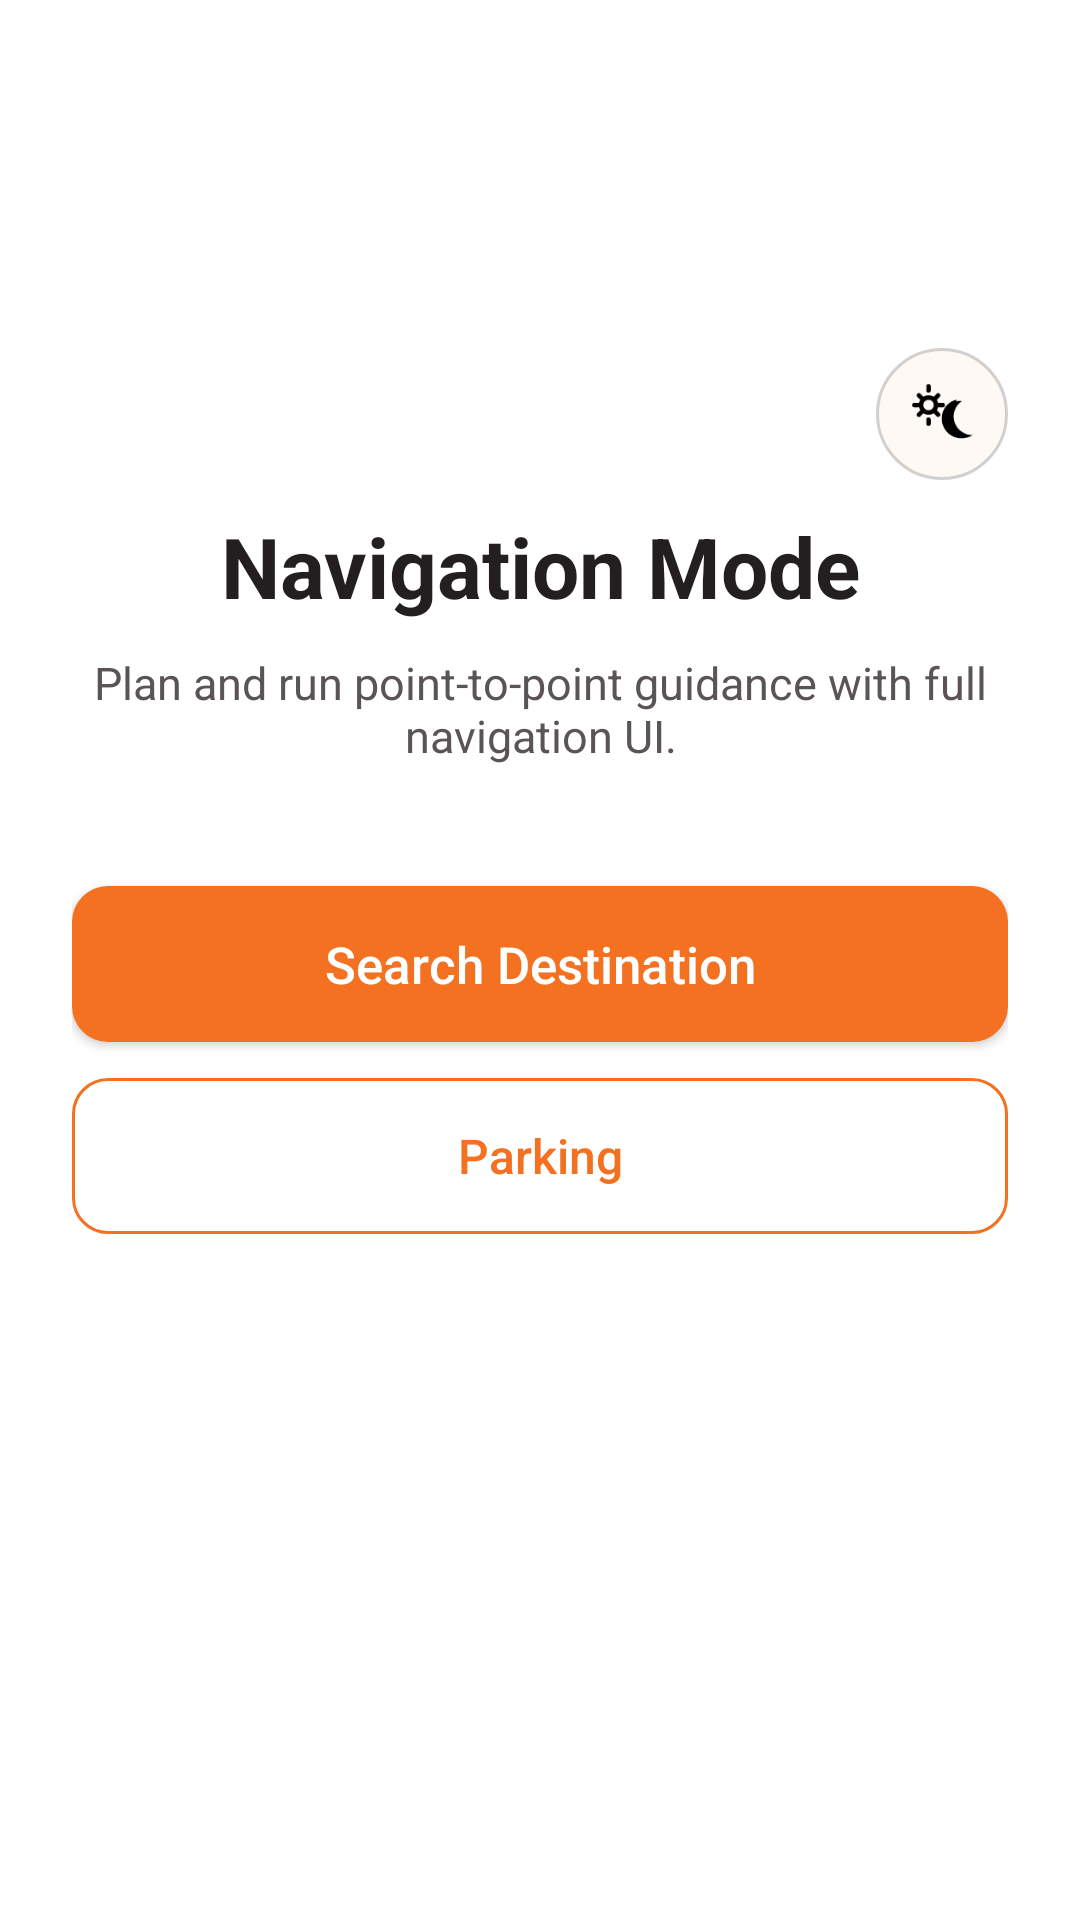

This screen was rendered from an Android layout file. Write that file and the resources it references.
<!-- AndroidManifest.xml: activity theme Theme.DrivestNavigation -->
<!-- res/layout/activity_navigation_entry.xml -->
<?xml version="1.0" encoding="utf-8"?>
<androidx.constraintlayout.widget.ConstraintLayout xmlns:android="http://schemas.android.com/apk/res/android"
    xmlns:app="http://schemas.android.com/apk/res-auto"
    android:id="@+id/navigationEntryRoot"
    android:layout_width="match_parent"
    android:layout_height="match_parent"
    android:padding="@dimen/dim_24">

    <ImageView
        android:id="@+id/navigationLogo"
        android:layout_width="@dimen/logo_width_screen"
        android:layout_height="@dimen/logo_height_screen"
        android:contentDescription="@string/drivest_logo_content_description"
        android:src="@drawable/drivest_logo_tight"
        app:layout_constraintEnd_toEndOf="parent"
        app:layout_constraintStart_toStartOf="parent"
        app:layout_constraintTop_toTopOf="parent" />

    <ImageButton
        android:id="@+id/navigationAppearanceModeButton"
        android:layout_width="@dimen/dim_44"
        android:layout_height="@dimen/dim_44"
        android:layout_marginTop="@dimen/dim_8"
        android:background="@drawable/bg_map_control_chip"
        android:contentDescription="@string/appearance_mode_auto"
        android:padding="@dimen/dim_10"
        android:scaleType="fitCenter"
        app:layout_constraintEnd_toEndOf="parent"
        app:layout_constraintTop_toBottomOf="@id/navigationLogo"
        app:srcCompat="@drawable/ic_appearance_auto" />

    <TextView
        android:id="@+id/navigationTitle"
        android:layout_width="@dimen/dim_0"
        android:layout_height="wrap_content"
        android:layout_marginTop="@dimen/dim_10"
        android:gravity="center"
        android:text="@string/navigation_entry_title"
        android:textColor="@color/ui_hex_231F20"
        android:textSize="@dimen/text_28"
        android:textStyle="bold"
        app:layout_constraintEnd_toEndOf="parent"
        app:layout_constraintStart_toStartOf="parent"
        app:layout_constraintTop_toBottomOf="@id/navigationAppearanceModeButton" />

    <TextView
        android:id="@+id/navigationDescription"
        android:layout_width="@dimen/dim_0"
        android:layout_height="wrap_content"
        android:layout_marginTop="@dimen/dim_10"
        android:gravity="center"
        android:text="@string/navigation_entry_description"
        android:textColor="@color/ui_hex_5A5456"
        android:textSize="@dimen/text_15"
        app:layout_constraintEnd_toEndOf="parent"
        app:layout_constraintStart_toStartOf="parent"
        app:layout_constraintTop_toBottomOf="@id/navigationTitle" />

    <com.google.android.material.button.MaterialButton
        android:id="@+id/openNavigationMapButton"
        android:layout_width="@dimen/dim_0"
        android:layout_height="@dimen/dim_52"
        android:layout_marginTop="@dimen/dim_40"
        android:text="@string/navigation_entry_open_map"
        android:textAllCaps="false"
        android:textSize="@dimen/text_17"
        app:cornerRadius="@dimen/radius_sm"
        app:layout_constraintEnd_toEndOf="parent"
        app:layout_constraintStart_toStartOf="parent"
        app:layout_constraintTop_toBottomOf="@id/navigationDescription" />

    <com.google.android.material.button.MaterialButton
        android:id="@+id/openParkingButton"
        style="?attr/materialButtonOutlinedStyle"
        android:layout_width="@dimen/dim_0"
        android:layout_height="@dimen/dim_52"
        android:layout_marginTop="@dimen/dim_12"
        android:text="@string/navigation_entry_open_parking"
        android:textAllCaps="false"
        android:textSize="@dimen/text_16"
        app:cornerRadius="@dimen/radius_sm"
        app:layout_constraintEnd_toEndOf="parent"
        app:layout_constraintStart_toStartOf="parent"
        app:layout_constraintTop_toBottomOf="@id/openNavigationMapButton" />

</androidx.constraintlayout.widget.ConstraintLayout>
<!-- resources referenced by this layout -->
<resources>
  <color name="ui_hex_231F20">#231F20</color>
  <color name="ui_hex_5A5456">#5A5456</color>
  <dimen name="dim_0">0dp</dimen>
  <dimen name="dim_10">10dp</dimen>
  <dimen name="dim_12">12dp</dimen>
  <dimen name="dim_24">24dp</dimen>
  <dimen name="dim_40">40dp</dimen>
  <dimen name="dim_44">44dp</dimen>
  <dimen name="dim_52">52dp</dimen>
  <dimen name="dim_8">8dp</dimen>
  <dimen name="logo_height_screen">84dp</dimen>
  <dimen name="logo_width_screen">280dp</dimen>
  <dimen name="radius_sm">12dp</dimen>
  <dimen name="text_15">15sp</dimen>
  <dimen name="text_16">16sp</dimen>
  <dimen name="text_17">17sp</dimen>
  <dimen name="text_28">28sp</dimen>
  <!-- drawable bg_map_control_chip (drawable) -->
  <?xml version="1.0" encoding="utf-8"?>
  <ripple xmlns:android="http://schemas.android.com/apk/res/android"
      android:color="@color/map_control_chip_ripple">
      <item>
          <shape android:shape="oval">
              <solid android:color="@color/map_control_chip_fill" />
              <stroke
                  android:width="1dp"
                  android:color="@color/map_control_chip_stroke" />
          </shape>
      </item>
  </ripple>
  <string name="appearance_mode_auto">Map appearance: Auto</string>
  <string name="drivest_logo_content_description">Drivest logo</string>
  <string name="navigation_entry_description">Plan and run point-to-point guidance with full navigation UI.</string>
  <string name="navigation_entry_open_map">Search Destination</string>
  <string name="navigation_entry_open_parking">Parking</string>
  <string name="navigation_entry_title">Navigation Mode</string>
  <color name="map_control_chip_ripple">#33F37121</color>
  <color name="map_control_chip_fill">#FFF9F5</color>
  <color name="map_control_chip_stroke">#33231F20</color>
  <color name="settings_accent">#F37121</color>
  <color name="settings_hero_end">#2D2B38</color>
  <color name="speedometer_alert">#DC2626</color>
  <color name="settings_accent_soft">#FFE9D6</color>
  <style name="Widget.Drivest.Button" parent="Widget.MaterialComponents.Button">
          <item name="backgroundTint">@color/settings_accent</item>
          <item name="android:textColor">@android:color/white</item>
          <item name="iconTint">@android:color/white</item>
          <item name="cornerRadius">16dp</item>
          <item name="android:insetLeft">0dp</item>
          <item name="android:insetRight">0dp</item>
          <item name="android:insetTop">0dp</item>
          <item name="android:insetBottom">0dp</item>
          <item name="android:letterSpacing">0</item>
          <item name="android:minHeight">52dp</item>
          <item name="android:elevation">2dp</item>
      </style>
  <style name="ThemeOverlay.Drivest.MaterialAlertDialog" parent="ThemeOverlay.MaterialComponents.MaterialAlertDialog">
          <item name="buttonBarPositiveButtonStyle">@style/Widget.Drivest.Button.Text.Dialog</item>
          <item name="buttonBarNegativeButtonStyle">@style/Widget.Drivest.Button.Text.Dialog</item>
          <item name="buttonBarNeutralButtonStyle">@style/Widget.Drivest.Button.Text.Dialog</item>
      </style>
  <style name="ShapeAppearance.Drivest.Medium" parent="ShapeAppearance.MaterialComponents.MediumComponent">
          <item name="cornerFamily">rounded</item>
          <item name="cornerSize">18dp</item>
      </style>
  <style name="ShapeAppearance.Drivest.Small" parent="ShapeAppearance.MaterialComponents.SmallComponent">
          <item name="cornerFamily">rounded</item>
          <item name="cornerSize">14dp</item>
      </style>
</resources>
